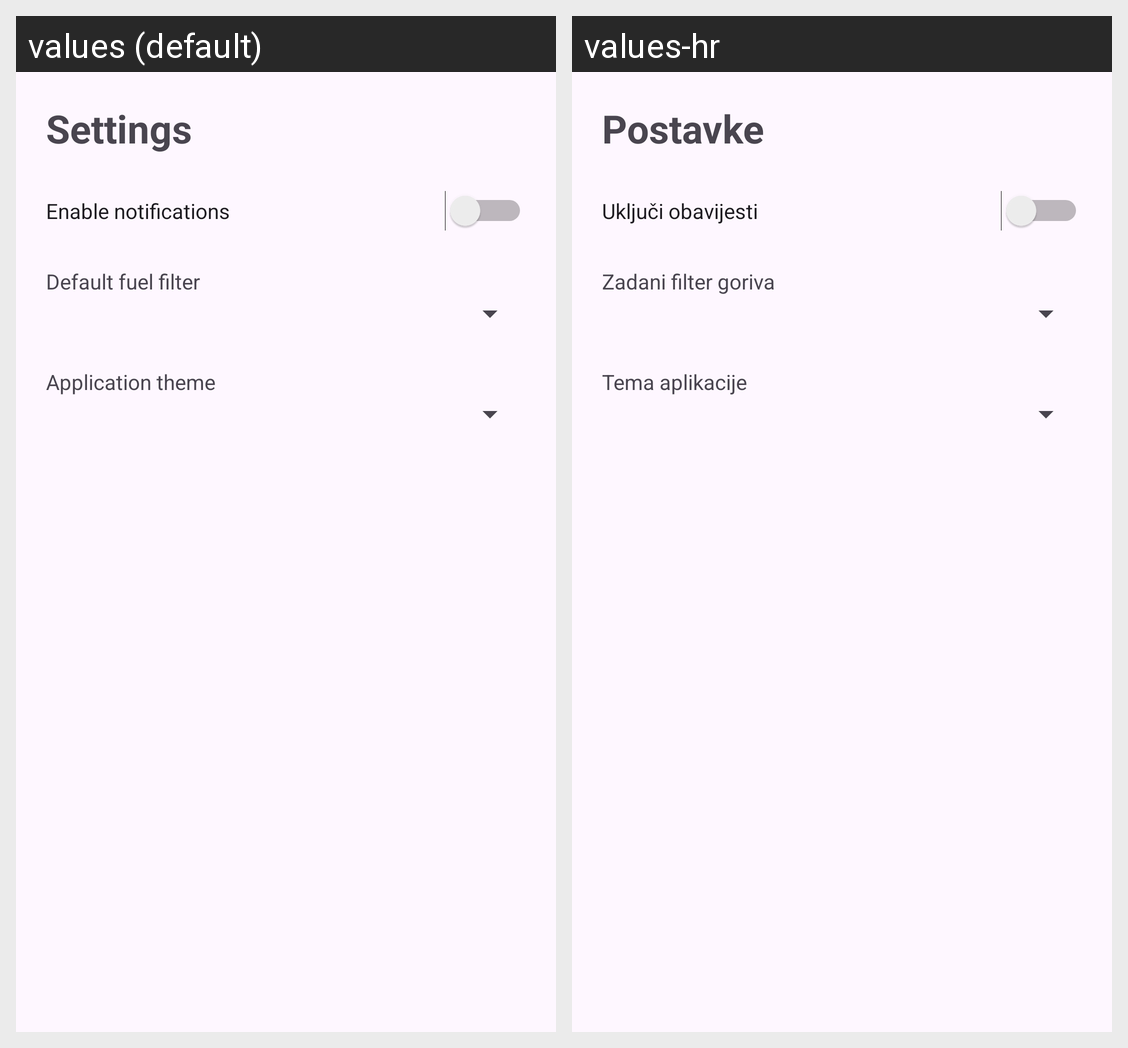

Locale-by-locale string values for the Android screen shown in this grid:
Android screen res/layout/fragment_settings.xml rendered under 2 locales, left to right: values (default), values-hr. Device: Nexus 5 (rendered at 1080×1920; each locale shown at half size, 540×960, under a caption strip naming it); theme Theme.CarManager.
Strings drawn on this screen, with the default value and each locale's value (text and hints the layout hard-codes, and strings that could not be matched under every locale, appear in the picture but are not listed):

settings
  values: Settings
  values-hr: Postavke

notifications_enabled
  values: Enable notifications
  values-hr: Uključi obavijesti

default_fuel_filter
  values: Default fuel filter
  values-hr: Zadani filter goriva

theme_mode
  values: Application theme
  values-hr: Tema aplikacije
